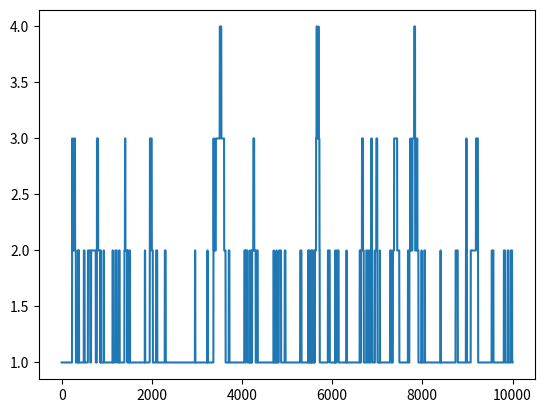

Write Python code to recreate this figure.
import numpy as np
import random
import matplotlib.pyplot as plt

# The probability to move step
probability=[0.04, 0.99]

# Start point and the position
start=1
position=[start]

# creating ramdom point
rr = np.random.random(10000)
down_point = rr < probability[0]
up_point = rr > probability[1]

for i_down, i_up in zip(down_point, up_point):
    down = i_down and position[-1] > 1
    up = i_up and position[-1] < 10
    position.append(position[-1] - down + up)

# plotting down the graph of the random walk in 1D
plt.plot(position)
plt.show()
plt.savefig("rand_walk_1D.png",bbox_inches="tight",dpi=600)
